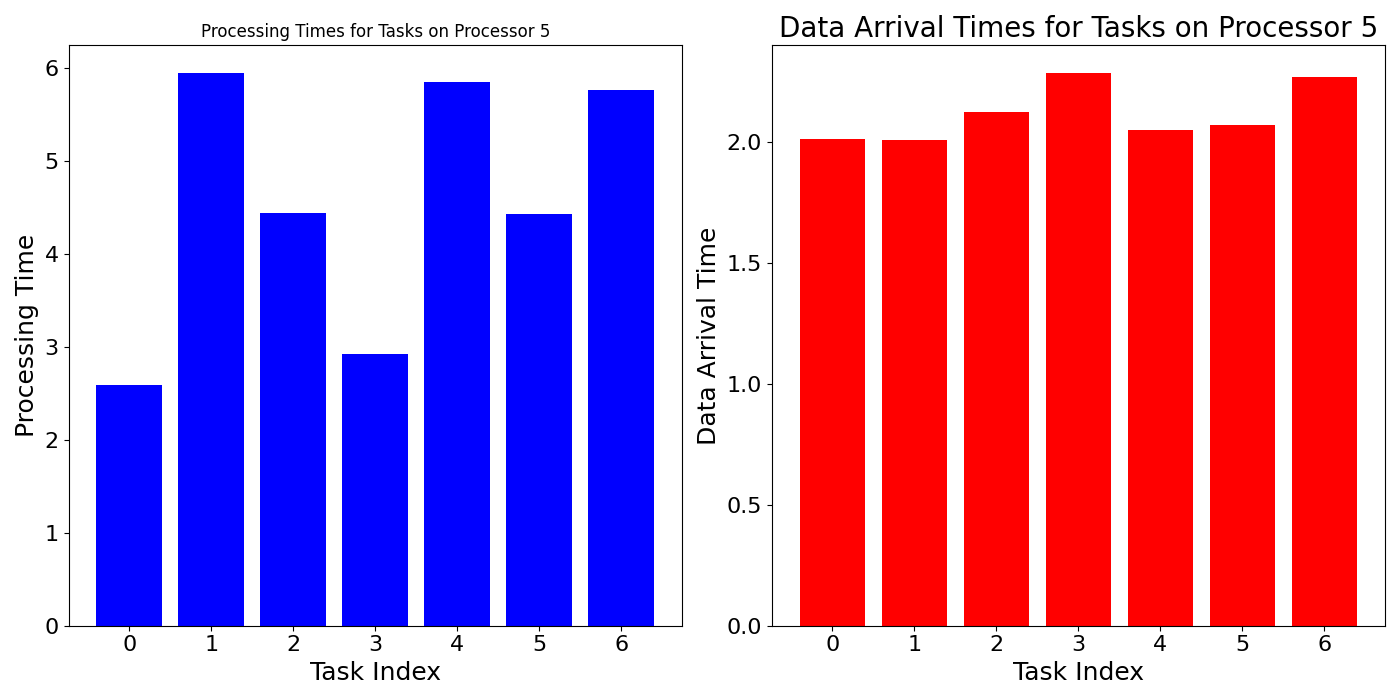

The file beside this chart, header and first rows:
task_times, data_arrival_times
2.59, 2.014
5.943, 2.008
4.433, 2.126
2.923, 2.285
5.85, 2.051
4.427, 2.072
5.76, 2.269
